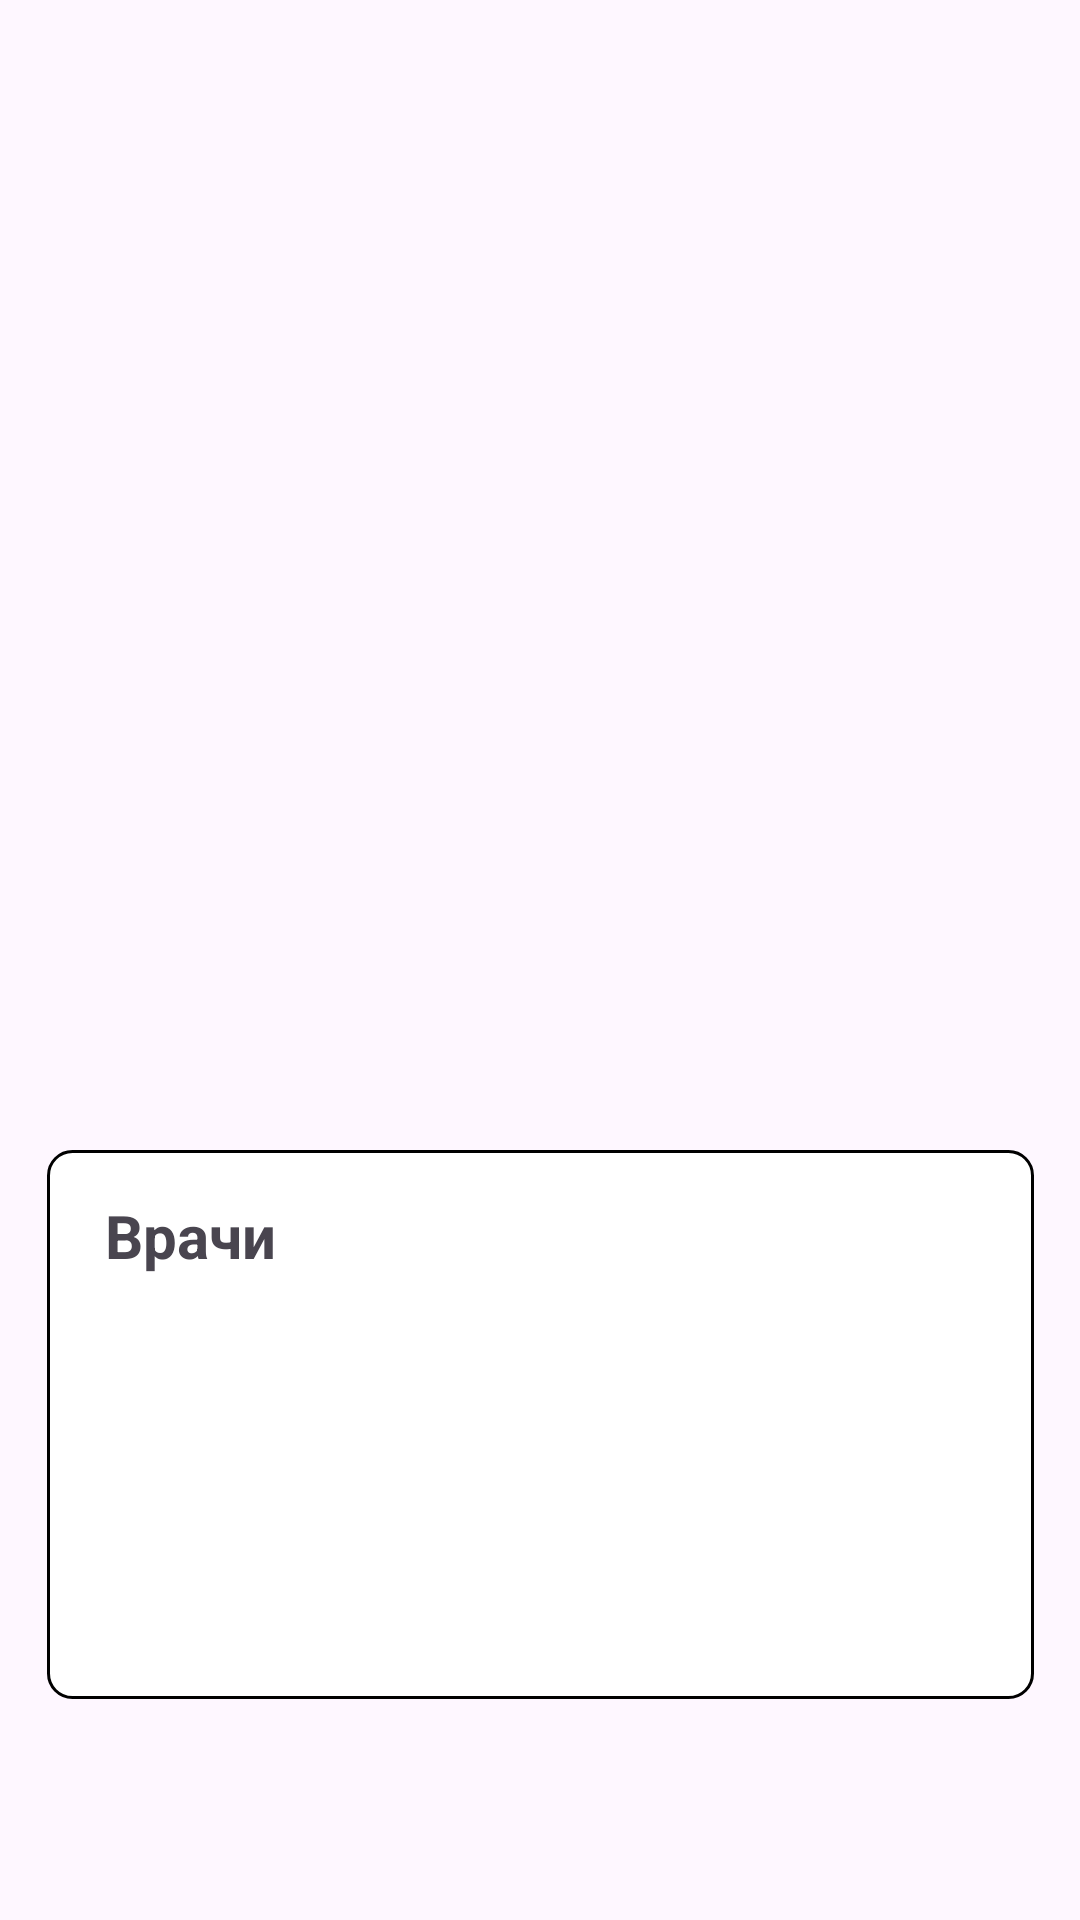

Android layout source for this screen:
<!-- AndroidManifest.xml: application theme Theme.ClinicReceptionWorkstation -->
<!-- res/layout/fragment_doctors_list.xml -->
<?xml version="1.0" encoding="utf-8"?>
<androidx.constraintlayout.widget.ConstraintLayout xmlns:android="http://schemas.android.com/apk/res/android"
    xmlns:tools="http://schemas.android.com/tools"
    android:layout_width="match_parent"
    android:layout_height="match_parent"
    xmlns:app="http://schemas.android.com/apk/res-auto"
    tools:context=".fragments.DoctorsListFragment">

    <androidx.recyclerview.widget.RecyclerView
        android:id="@+id/doctors_list"
        android:layout_width="329dp"
        android:layout_height="183dp"
        app:layout_constraintBottom_toBottomOf="parent"
        app:layout_constraintEnd_toEndOf="parent"
        app:layout_constraintStart_toStartOf="parent"
        app:layout_constraintTop_toTopOf="parent"
        app:layout_constraintVertical_bias="0.839"
        android:background="@drawable/recycler_border" />

    <TextView
        android:id="@+id/doctorsTextView"
        android:layout_width="wrap_content"
        android:layout_height="wrap_content"
        android:text="Врачи"
        android:textSize="20sp"
        android:textStyle="bold"
        app:layout_constraintBottom_toBottomOf="parent"
        app:layout_constraintEnd_toEndOf="parent"
        app:layout_constraintHorizontal_bias="0.116"
        app:layout_constraintStart_toStartOf="parent"
        app:layout_constraintTop_toTopOf="parent"
        app:layout_constraintVertical_bias="0.650" />

</androidx.constraintlayout.widget.ConstraintLayout>
<!-- resources referenced by this layout -->
<resources>
  <!-- drawable recycler_border (drawable) -->
  <shape xmlns:android="http://schemas.android.com/apk/res/android"
      android:shape="rectangle">
      <solid android:color="#FFFFFF" />
      <stroke android:width="1dp" android:color="#000000" />
      <corners android:radius="8dp"/>
  </shape>
  <style name="Theme.ClinicReceptionWorkstation" parent="Base.Theme.ClinicReceptionWorkstation" />
  <style name="Base.Theme.ClinicReceptionWorkstation" parent="Theme.Material3.DayNight.NoActionBar">
          
          
      </style>
</resources>
